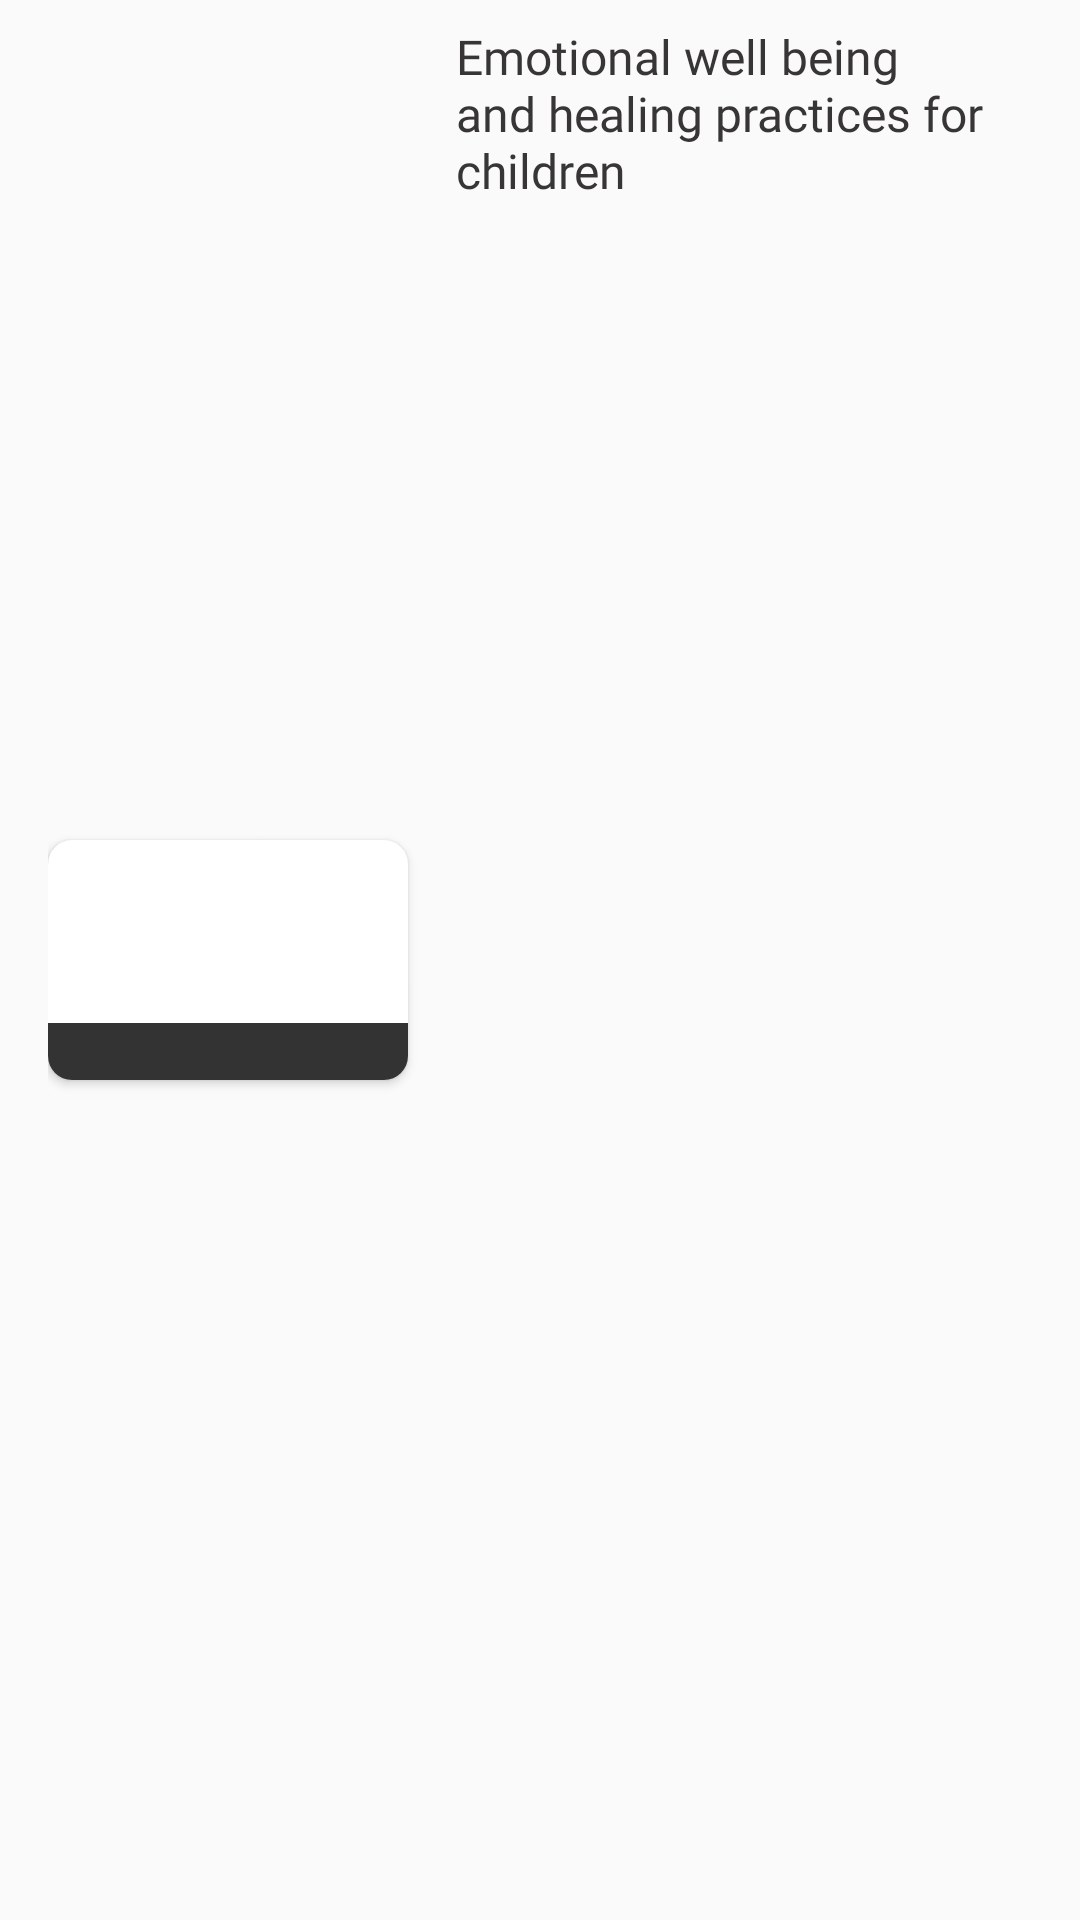

Android layout source for this screen:
<!-- AndroidManifest.xml: application theme Theme.YoutubeApp -->
<!-- res/layout/playlist_item.xml -->
<?xml version="1.0" encoding="utf-8"?>
<androidx.constraintlayout.widget.ConstraintLayout xmlns:android="http://schemas.android.com/apk/res/android"
    xmlns:app="http://schemas.android.com/apk/res-auto"
    android:layout_width="match_parent"
    android:layout_height="wrap_content"
    xmlns:tools="http://schemas.android.com/tools"
    android:paddingHorizontal="16dp"
    android:paddingVertical="8dp">

    <androidx.cardview.widget.CardView
        android:id="@+id/playlist_card"
        android:layout_width="wrap_content"
        android:layout_height="wrap_content"
        app:cardCornerRadius="8dp"
        app:layout_constraintBottom_toBottomOf="parent"
        app:layout_constraintLeft_toLeftOf="parent"
        app:layout_constraintTop_toTopOf="parent">

        <androidx.constraintlayout.widget.ConstraintLayout
            android:layout_width="match_parent"
            android:layout_height="match_parent">

            <ImageView
                android:id="@+id/iv_playlist"
                android:layout_width="120dp"
                android:layout_height="80dp"
                android:scaleType="centerCrop"
                android:src="@drawable/image"
                app:layout_constraintBottom_toBottomOf="parent"
                app:layout_constraintLeft_toLeftOf="parent"
                app:layout_constraintRight_toRightOf="parent"
                app:layout_constraintTop_toTopOf="parent"
                tools:ignore="ContentDescription" />

            <TextView
                android:id="@+id/playlist_count"
                android:layout_width="0dp"
                android:layout_height="wrap_content"
                android:layout_gravity="bottom"
                android:background="#CC000000"
                android:gravity="center"
                tools:text="playlist"
                android:textColor="@color/white"
                app:layout_constraintBottom_toBottomOf="parent"
                app:layout_constraintLeft_toLeftOf="parent"
                app:layout_constraintRight_toRightOf="parent" />
        </androidx.constraintlayout.widget.ConstraintLayout>

    </androidx.cardview.widget.CardView>

    <TextView
        android:id="@+id/playlist_title"
        android:layout_width="0dp"
        android:layout_height="wrap_content"
        android:fontFamily="@font/fjalla_one"
        android:text="@string/Emotional_text"
        android:textColor="@color/grey"
        android:textSize="16sp"
        app:layout_constraintLeft_toRightOf="@id/playlist_card"
        app:layout_constraintRight_toRightOf="parent"
        app:layout_constraintTop_toTopOf="parent"
        android:layout_marginStart="16dp"/>

    <TextView
        android:id="@+id/series_count"
        android:layout_width="wrap_content"
        android:layout_height="wrap_content"
        android:layout_marginTop="4dp"
        tools:text="16:28"
        app:layout_constraintLeft_toLeftOf="@id/playlist_title"
        app:layout_constraintTop_toBottomOf="@id/playlist_title" />

</androidx.constraintlayout.widget.ConstraintLayout>
<!-- resources referenced by this layout -->
<resources>
  <color name="grey">#373535</color>
  <color name="white">#FFFFFFFF</color>
  <string name="Emotional_text">Emotional well being and healing practices for children</string>
  <style name="Theme.YoutubeApp" parent="Theme.MaterialComponents.DayNight.NoActionBar.Bridge">
          
          <item name="colorPrimary">@color/purple_500</item>
          <item name="colorPrimaryVariant">@color/purple_700</item>
          <item name="colorOnPrimary">@color/white</item>
          
          <item name="colorSecondary">@color/teal_200</item>
          <item name="colorSecondaryVariant">@color/teal_700</item>
          <item name="colorOnSecondary">@color/black</item>
          
          <item name="android:statusBarColor" tools:targetApi="l">@color/white</item>
          
      </style>
  <color name="purple_500">#FF6200EE</color>
  <color name="purple_700">#FF3700B3</color>
  <color name="teal_200">#FF03DAC5</color>
  <color name="teal_700">#FF018786</color>
  <color name="black">#FF000000</color>
</resources>
